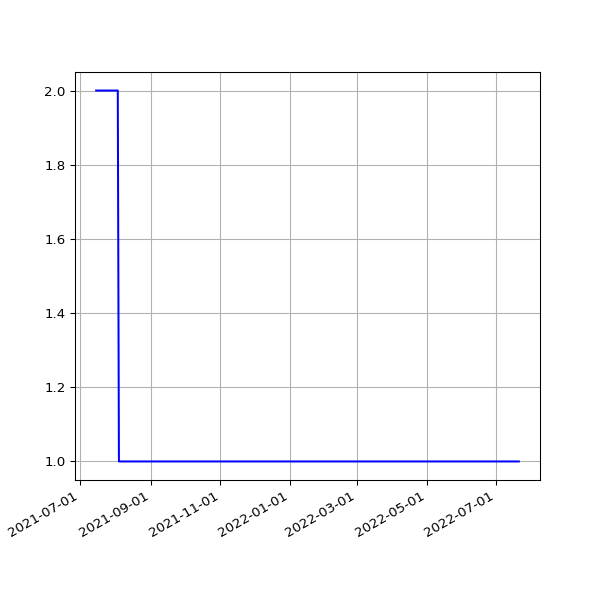

Values plotted in this chart, from the file beside it:
date, value
2021-07-15T01:06:16Z, 2
2021-07-16T01:05:14Z, 2
2021-07-17T01:02:49Z, 2
2021-07-18T01:04:43Z, 2
2021-07-19T01:06:29Z, 2
2021-07-21T01:09:50Z, 2
2021-07-22T01:09:51Z, 2
2021-07-23T01:07:00Z, 2
2021-07-24T01:03:18Z, 2
2021-07-25T01:05:45Z, 2
2021-07-26T01:03:40Z, 2
2021-07-27T01:04:59Z, 2
2021-07-28T01:06:07Z, 2
2021-07-29T01:06:49Z, 2
2021-07-30T01:07:49Z, 2
2021-07-31T01:04:06Z, 2
2021-08-01T01:14:35Z, 2
2021-08-02T01:03:31Z, 2
2021-08-03T01:13:07Z, 2
2021-08-04T01:06:23Z, 1
2021-08-05T01:07:34Z, 1
2021-08-06T01:07:27Z, 1
2021-08-07T01:04:47Z, 1
2021-08-08T01:10:32Z, 1
2021-08-10T01:10:31Z, 1
2021-08-11T01:06:52Z, 1
2021-08-12T01:09:12Z, 1
2021-08-13T01:08:45Z, 1
2021-08-14T01:02:53Z, 1
2021-08-15T01:05:11Z, 1
2021-08-16T01:03:33Z, 1
2021-08-17T01:01:21Z, 1
2021-08-18T01:00:58Z, 1
2021-08-19T01:00:23Z, 1
2021-08-20T01:04:01Z, 1
2021-08-21T00:50:00Z, 1
2021-08-22T00:50:57Z, 1
2021-08-23T00:51:15Z, 1
2021-08-24T00:52:02Z, 1
2021-08-25T00:50:18Z, 1
2021-08-26T00:49:11Z, 1
2021-08-27T00:54:25Z, 1
2021-08-28T00:50:05Z, 1
2021-08-30T00:51:49Z, 1
2021-08-31T00:54:26Z, 1
2021-09-01T00:55:37Z, 1
2021-09-02T00:55:27Z, 1
2021-09-03T00:52:35Z, 1
2021-09-04T00:53:50Z, 1
2021-09-05T00:55:57Z, 1
2021-09-06T00:58:21Z, 1
2021-09-07T00:51:37Z, 1
2021-09-08T00:50:51Z, 1
2021-09-09T00:55:45Z, 1
2021-09-10T00:58:39Z, 1
2021-09-11T00:51:41Z, 1
2021-09-12T00:54:31Z, 1
2021-09-14T00:56:15Z, 1
2021-09-15T00:53:22Z, 1
2021-09-16T00:55:37Z, 1
... 291 more rows
